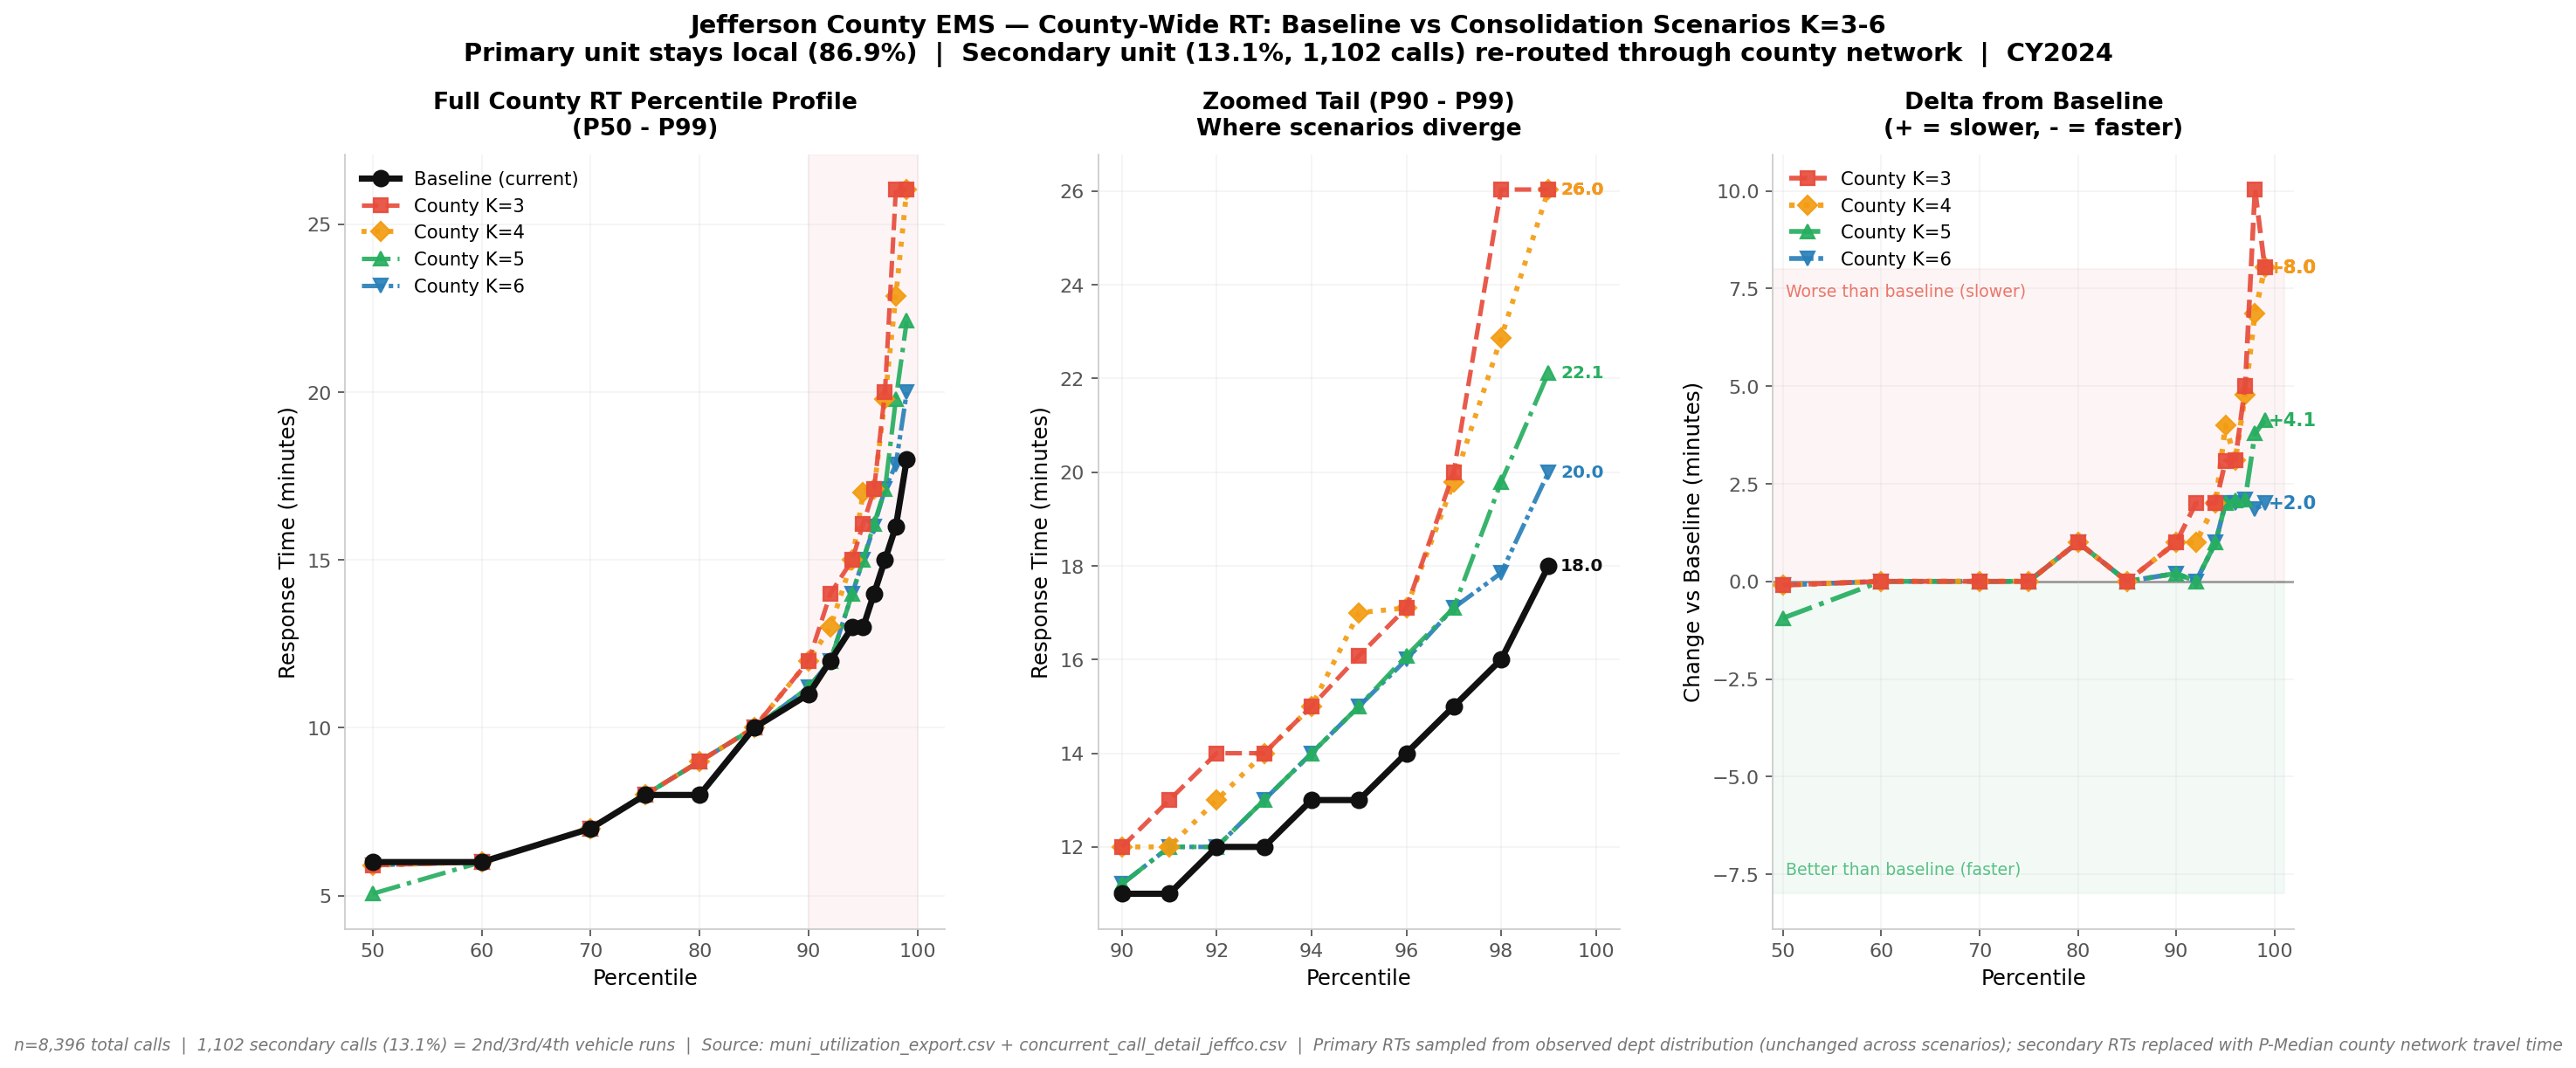

Write the Python code that produced this figure.
"""
v3: Broader secondary definition — ANY non-primary unit run (2nd/3rd/4th vehicle),
not just concurrent-overlap dispatches. Matches the 13.13% / 1,102 calls used
on the utilization dashboard.

Assumption: each muni keeps its primary vehicle, gives up secondary/backup units.
Those 1,102 calls get re-routed through the county network.

Source: muni_utilization_export.csv provides Primary_Calls / Secondary_Calls per dept.
Per-call RTs sampled from observed primary/secondary distributions where available;
imputed depts use their own primary RT distribution as proxy for secondary.

Output: secondary_aggregate_impact_v3.png, secondary_aggregate_impact_v3.csv
"""
import os, sys
import numpy as np
import pandas as pd
import matplotlib
matplotlib.use("Agg")
import matplotlib.pyplot as plt
from math import radians, sin, cos, sqrt, atan2
import warnings
warnings.filterwarnings("ignore")

SCRIPT_DIR = os.path.dirname(os.path.abspath(__file__))
sys.path.insert(0, SCRIPT_DIR)

from pareto_facility import load_candidates, load_bg_demand, fetch_cand_bg_matrix, solve_pmedian_pop
from secondary_network_model import allocate_total_demand_to_bgs
from facility_location import STATIONS as EXISTING_STATIONS
import ems_dashboard_app as m

K_RANGE = [3, 4, 5, 6]
RNG     = np.random.default_rng(42)

def haversine(la1, lo1, la2, lo2):
    R = 3958.8
    la1,lo1,la2,lo2 = map(radians,[la1,lo1,la2,lo2])
    a = sin((la2-la1)/2)**2 + cos(la1)*cos(la2)*sin((lo2-lo1)/2)**2
    return 2*R*atan2(sqrt(a),sqrt(1-a))

# ── Load utilization breakdown (authoritative Primary/Secondary split) ───
print("Loading data...")
util = pd.read_csv(os.path.join(SCRIPT_DIR, "muni_utilization_export.csv"))
util = util[util["Department"] != "COUNTY TOTAL"].copy()
util["Primary_Calls"]   = util["Primary_Calls"].astype(int)
util["Secondary_Calls"] = util["Secondary_Calls"].astype(int)

# ── Load concurrent detail for dept secondary RT distributions ──────────
detail = pd.read_csv(os.path.join(SCRIPT_DIR, "concurrent_call_detail_jeffco.csv"))
sec_detail = detail[detail["Concurrent_Count"] >= 1]

# Per-dept observed primary & secondary RT distributions from rt_clean
rt_data = m.rt_clean
dept_coords = {s["name"]: (s["lat"], s["lon"]) for s in EXISTING_STATIONS}

dept_stats = {}
for _, row in util.iterrows():
    dept = row["Department"]
    n_primary_auth   = int(row["Primary_Calls"])
    n_secondary_auth = int(row["Secondary_Calls"])

    dept_rt_all = rt_data[rt_data["Department"] == dept]["RT"].dropna().values
    dept_rt_sec = sec_detail[sec_detail["Dept"] == dept]["Response_Min"].dropna().values

    if len(dept_rt_all) == 0:
        # No RT data at all — use county fallback (median 5, P90 11, P99 22)
        # Build synthetic from overall county distribution
        dept_rt_all = rt_data["RT"].dropna().values

    dept_stats[dept] = {
        "n_primary":   n_primary_auth,
        "n_secondary": n_secondary_auth,
        "pri_rt_pool": dept_rt_all,             # sample primary RTs from here
        "sec_rt_pool": dept_rt_sec if len(dept_rt_sec) >= 3 else dept_rt_all,
        "coords":      dept_coords.get(dept),
    }

def build_county_array(county_rt_map):
    """
    Primary calls: sampled from dept's primary RT pool (unchanged across scenarios).
    Secondary calls: replaced with county network RT if provided, else sampled
    from observed secondary RT distribution.
    """
    arr = []
    for dept, s in dept_stats.items():
        # Primary: sample n_primary RTs from pri_rt_pool
        if s["n_primary"] > 0:
            pri_sample = RNG.choice(s["pri_rt_pool"], size=s["n_primary"], replace=True)
            arr.extend(pri_sample.tolist())
        # Secondary: either county network RT or observed secondary sample
        if s["n_secondary"] > 0:
            c_rt = county_rt_map.get(dept)
            if c_rt is not None:
                arr.extend([c_rt] * s["n_secondary"])
            else:
                sec_sample = RNG.choice(s["sec_rt_pool"], size=s["n_secondary"], replace=True)
                arr.extend(sec_sample.tolist())
    return np.array(arr)

# Need demand weights & candidates for P-Median solve
candidates   = load_candidates()
bg_demand, pop_w = load_bg_demand()
tm           = fetch_cand_bg_matrix(candidates, bg_demand)
demand_w     = allocate_total_demand_to_bgs(bg_demand, pop_w)

# Baseline
base_arr = build_county_array({})
n_total  = len(base_arr)
n_sec    = sum(s["n_secondary"] for s in dept_stats.values())
print(f"Total calls: {n_total:,}  |  Secondary (broader defn): {n_sec} ({100*n_sec/n_total:.1f}%)")
print(f"Baseline: median={np.median(base_arr):.2f}  P90={np.percentile(base_arr,90):.2f}  P99={np.percentile(base_arr,99):.2f}")

SCENARIOS = {"Baseline (current)": base_arr}
for k in K_RANGE:
    print(f"  K={k}...", end=" ", flush=True)
    res = solve_pmedian_pop(tm, candidates, bg_demand, k, demand_w)
    if res is None: print("FAILED"); continue
    open_ids = [i for i, c in enumerate(candidates)
                if any(abs(c["lat"]-s["lat"])<1e-4 and abs(c["lon"]-s["lon"])<1e-4
                       for s in res["open_stations"])]
    county_rt_map = {}
    for dept, s in dept_stats.items():
        if s["coords"] and s["n_secondary"] > 0:
            lat, lon = s["coords"]
            bj = min(range(len(bg_demand)),
                     key=lambda j: haversine(lat,lon,bg_demand[j]["lat"],bg_demand[j]["lon"]))
            county_rt_map[dept] = min(tm[i, bj] for i in open_ids)
    arr = build_county_array(county_rt_map)
    SCENARIOS[f"County K={k}"] = arr
    print(f"median={np.median(arr):.2f}  P90={np.percentile(arr,90):.2f}  P99={np.percentile(arr,99):.2f}")

# ── Percentile profiles ────────────────────────────────────────────────
PCTS_FULL = [50, 60, 70, 75, 80, 85, 90, 92, 94, 95, 96, 97, 98, 99]
PCTS_TAIL = [90, 91, 92, 93, 94, 95, 96, 97, 98, 99]
pct_full  = {lbl: [float(np.percentile(arr, p)) for p in PCTS_FULL] for lbl, arr in SCENARIOS.items()}
pct_tail  = {lbl: [float(np.percentile(arr, p)) for p in PCTS_TAIL] for lbl, arr in SCENARIOS.items()}

STYLE = {
    "Baseline (current)": dict(color="#111111", linestyle="-",  linewidth=3.2, marker="o", markersize=8,  alpha=1.0, zorder=6),
    "County K=3":         dict(color="#e74c3c", linestyle="--", linewidth=2.3, marker="s", markersize=7,  alpha=0.92, zorder=5),
    "County K=4":         dict(color="#f39c12", linestyle=":",  linewidth=2.6, marker="D", markersize=7,  alpha=0.92, zorder=4),
    "County K=5":         dict(color="#27ae60", linestyle="-.", linewidth=2.3, marker="^", markersize=7,  alpha=0.92, zorder=3),
    "County K=6":         dict(color="#2980b9", linestyle=(0,(5,1,1,1,1,1)), linewidth=2.3, marker="v", markersize=7,  alpha=0.92, zorder=2),
}

fig = plt.figure(figsize=(18, 7.2))
fig.patch.set_facecolor("white")
gs = fig.add_gridspec(1, 3, width_ratios=[1.15, 1.0, 1.0], wspace=0.28)
ax1 = fig.add_subplot(gs[0])
ax2 = fig.add_subplot(gs[1])
ax3 = fig.add_subplot(gs[2])

def _spine(ax):
    for sp in ("top","right"): ax.spines[sp].set_visible(False)
    ax.spines["left"].set_color("#ccc")
    ax.spines["bottom"].set_color("#ccc")
    ax.tick_params(colors="#555", labelsize=10)

for lbl, vals in pct_full.items():
    ax1.plot(PCTS_FULL, vals, label=lbl, **STYLE[lbl])
ax1.axvspan(90, 100, color="#e74c3c", alpha=0.05, zorder=0)
ax1.set_xlabel("Percentile", fontsize=11)
ax1.set_ylabel("Response Time (minutes)", fontsize=11)
ax1.set_title("Full County RT Percentile Profile\n(P50 - P99)", fontsize=12, fontweight="bold", pad=10)
ax1.legend(fontsize=9.5, frameon=False, loc="upper left")
ax1.grid(alpha=0.2, color="#ccc")
_spine(ax1)

for lbl, vals in pct_tail.items():
    ax2.plot(PCTS_TAIL, vals, label=lbl, **STYLE[lbl])
    ax2.text(99.25, vals[-1], f"{vals[-1]:.1f}", fontsize=9, color=STYLE[lbl]["color"], fontweight="bold", va="center")
ax2.set_xlabel("Percentile", fontsize=11)
ax2.set_ylabel("Response Time (minutes)", fontsize=11)
ax2.set_title("Zoomed Tail (P90 - P99)\nWhere scenarios diverge", fontsize=12, fontweight="bold", pad=10)
ax2.set_xlim(89.5, 100.5)
ax2.grid(alpha=0.2, color="#ccc")
_spine(ax2)

base_vals = pct_full["Baseline (current)"]
for lbl, vals in pct_full.items():
    if lbl == "Baseline (current)": continue
    deltas = [v - b for v, b in zip(vals, base_vals)]
    style  = dict(STYLE[lbl]); style["linewidth"] = style.get("linewidth", 2.0) + 0.2
    ax3.plot(PCTS_FULL, deltas, label=lbl, **style)
    ax3.text(99.4, deltas[-1], f"{deltas[-1]:+.1f}", fontsize=9.5, color=STYLE[lbl]["color"], fontweight="bold", va="center")
ax3.axhline(0, color="#333", linewidth=1.2, alpha=0.5, zorder=1)
ax3.fill_between([49, 101], 0, 8,  color="#e74c3c", alpha=0.05, zorder=0)
ax3.fill_between([49, 101], -8, 0, color="#27ae60", alpha=0.05, zorder=0)
ax3.text(50.3, 7.3,  "Worse than baseline (slower)", fontsize=8.5, color="#e74c3c", alpha=0.75)
ax3.text(50.3, -7.5, "Better than baseline (faster)", fontsize=8.5, color="#27ae60", alpha=0.75)
ax3.set_xlabel("Percentile", fontsize=11)
ax3.set_ylabel("Change vs Baseline (minutes)", fontsize=11)
ax3.set_title("Delta from Baseline\n(+ = slower, - = faster)", fontsize=12, fontweight="bold", pad=10)
ax3.legend(fontsize=9.5, frameon=False, loc="upper left")
ax3.grid(alpha=0.2, color="#ccc")
ax3.set_xlim(49, 102)
_spine(ax3)

fig.suptitle(
    "Jefferson County EMS — County-Wide RT: Baseline vs Consolidation Scenarios K=3-6\n"
    "Primary unit stays local (86.9%)  |  Secondary unit (13.1%, 1,102 calls) re-routed through county network  |  CY2024",
    fontsize=13, fontweight="bold", y=1.02
)
fig.text(0.5, -0.01,
         f"n={n_total:,} total calls  |  {n_sec:,} secondary calls ({100*n_sec/n_total:.1f}%) = 2nd/3rd/4th vehicle runs  |  "
         "Source: muni_utilization_export.csv + concurrent_call_detail_jeffco.csv  |  "
         "Primary RTs sampled from observed dept distribution (unchanged across scenarios); secondary RTs replaced with P-Median county network travel time",
         ha="center", fontsize=8.5, color="#777", style="italic")

plt.tight_layout()
out = os.path.join(SCRIPT_DIR, "secondary_aggregate_impact_v3.png")
fig.savefig(out, dpi=160, bbox_inches="tight", facecolor="white")
plt.close(fig)
print(f"\nSaved: {out}")

# CSV export
df_full = pd.DataFrame(pct_full, index=PCTS_FULL).round(2)
df_full.index.name = "Percentile"
df_full.insert(0, "Panel", "Full (P50-P99)")
df_tail = pd.DataFrame(pct_tail, index=PCTS_TAIL).round(2)
df_tail.index.name = "Percentile"
df_tail.insert(0, "Panel", "Tail zoom (P90-P99)")
out_csv = os.path.join(SCRIPT_DIR, "secondary_aggregate_impact_v3.csv")
pd.concat([df_full, df_tail]).to_csv(out_csv)
print(f"Saved: {out_csv}")
